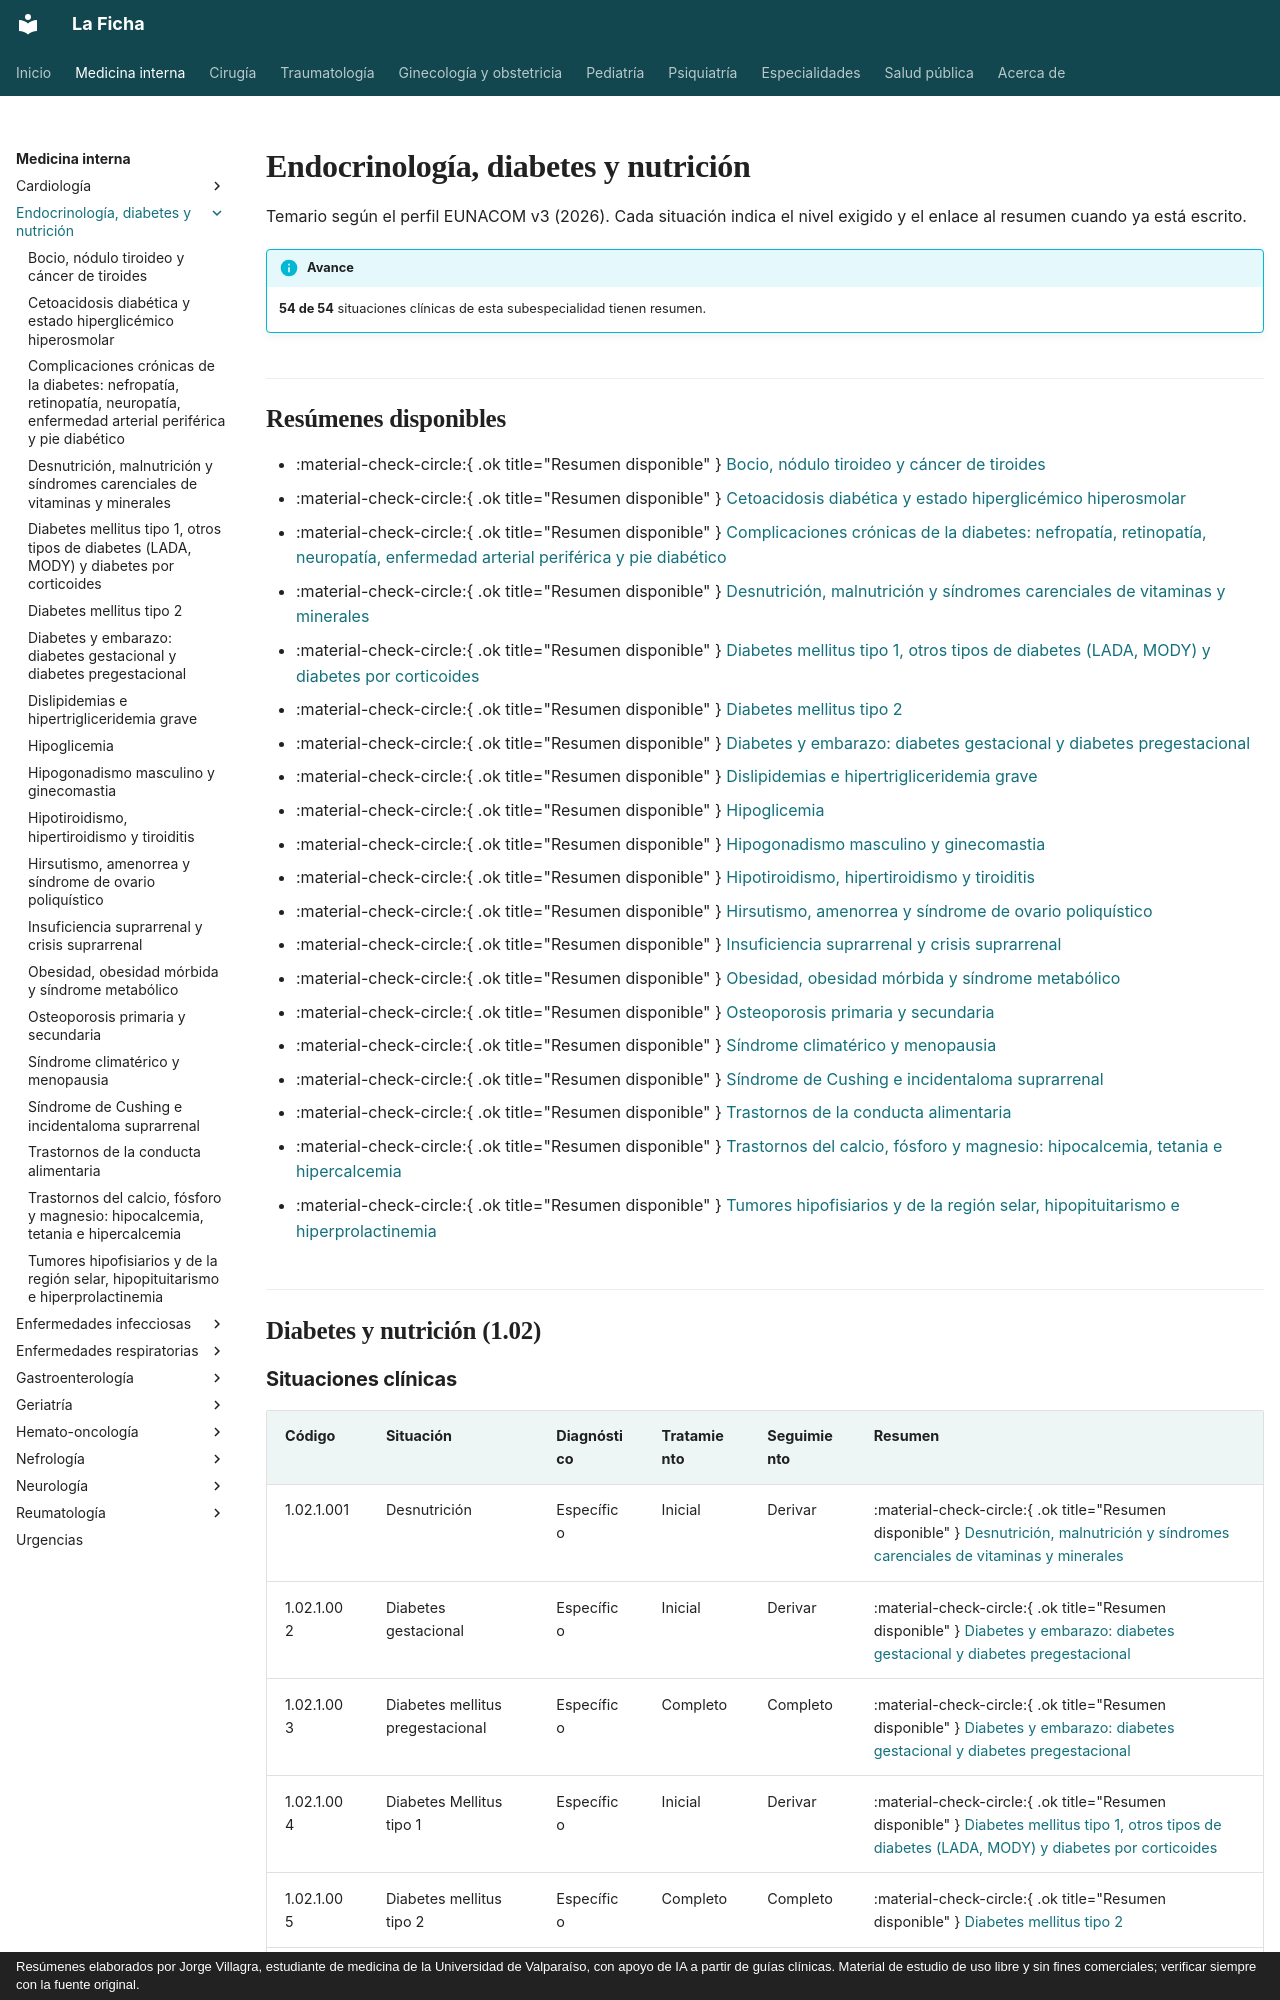

repository: jorgevillagrareyes-dotcom/Medicina-interna · page: endocrinologia/index.html · generator: mkdocs · copyright: Resúmenes elaborados por Jorge Villagra, estudiante de medicina de la Universidad de Valparaíso, con apoyo de IA a partir de guías clínicas. Material de estudio de uso libre y sin fines comerciales; verificar siempre con la fuente original.

---
hide:
  - toc
---

# Endocrinología, diabetes y nutrición

Temario según el perfil EUNACOM v3 (2026). Cada situación indica el nivel exigido y el enlace al resumen cuando ya está escrito.

!!! info "Avance"
    **54 de 54** situaciones clínicas de esta subespecialidad tienen resumen.

## Resúmenes disponibles

- :material-check-circle:{ .ok title="Resumen disponible" } [Bocio, nódulo tiroideo y cáncer de tiroides](bocio-nodulo-y-cancer-de-tiroides.md)
- :material-check-circle:{ .ok title="Resumen disponible" } [Cetoacidosis diabética y estado hiperglicémico hiperosmolar](cetoacidosis-y-estado-hiperosmolar.md)
- :material-check-circle:{ .ok title="Resumen disponible" } [Complicaciones crónicas de la diabetes: nefropatía, retinopatía, neuropatía, enfermedad arterial periférica y pie diabético](complicaciones-cronicas-de-la-diabetes.md)
- :material-check-circle:{ .ok title="Resumen disponible" } [Desnutrición, malnutrición y síndromes carenciales de vitaminas y minerales](desnutricion-y-sindromes-carenciales.md)
- :material-check-circle:{ .ok title="Resumen disponible" } [Diabetes mellitus tipo 1, otros tipos de diabetes (LADA, MODY) y diabetes por corticoides](diabetes-tipo-1-y-otros-tipos.md)
- :material-check-circle:{ .ok title="Resumen disponible" } [Diabetes mellitus tipo 2](diabetes-mellitus-tipo-2.md)
- :material-check-circle:{ .ok title="Resumen disponible" } [Diabetes y embarazo: diabetes gestacional y diabetes pregestacional](diabetes-y-embarazo.md)
- :material-check-circle:{ .ok title="Resumen disponible" } [Dislipidemias e hipertrigliceridemia grave](dislipidemia.md)
- :material-check-circle:{ .ok title="Resumen disponible" } [Hipoglicemia](hipoglicemia.md)
- :material-check-circle:{ .ok title="Resumen disponible" } [Hipogonadismo masculino y ginecomastia](hipogonadismo-masculino-y-ginecomastia.md)
- :material-check-circle:{ .ok title="Resumen disponible" } [Hipotiroidismo, hipertiroidismo y tiroiditis](hipotiroidismo-e-hipertiroidismo.md)
- :material-check-circle:{ .ok title="Resumen disponible" } [Hirsutismo, amenorrea y síndrome de ovario poliquístico](hirsutismo-amenorrea-y-ovario-poliquistico.md)
- :material-check-circle:{ .ok title="Resumen disponible" } [Insuficiencia suprarrenal y crisis suprarrenal](insuficiencia-suprarrenal.md)
- :material-check-circle:{ .ok title="Resumen disponible" } [Obesidad, obesidad mórbida y síndrome metabólico](obesidad-y-sindrome-metabolico.md)
- :material-check-circle:{ .ok title="Resumen disponible" } [Osteoporosis primaria y secundaria](osteoporosis.md)
- :material-check-circle:{ .ok title="Resumen disponible" } [Síndrome climatérico y menopausia](climaterio-y-menopausia.md)
- :material-check-circle:{ .ok title="Resumen disponible" } [Síndrome de Cushing e incidentaloma suprarrenal](sindrome-de-cushing-e-incidentaloma-suprarrenal.md)
- :material-check-circle:{ .ok title="Resumen disponible" } [Trastornos de la conducta alimentaria](trastornos-de-la-conducta-alimentaria.md)
- :material-check-circle:{ .ok title="Resumen disponible" } [Trastornos del calcio, fósforo y magnesio: hipocalcemia, tetania e hipercalcemia](trastornos-del-calcio-fosforo-y-magnesio.md)
- :material-check-circle:{ .ok title="Resumen disponible" } [Tumores hipofisiarios y de la región selar, hipopituitarismo e hiperprolactinemia](hipofisis-tumores-hipopituitarismo-e-hiperprolactinemia.md)

## Diabetes y nutrición (1.02)
